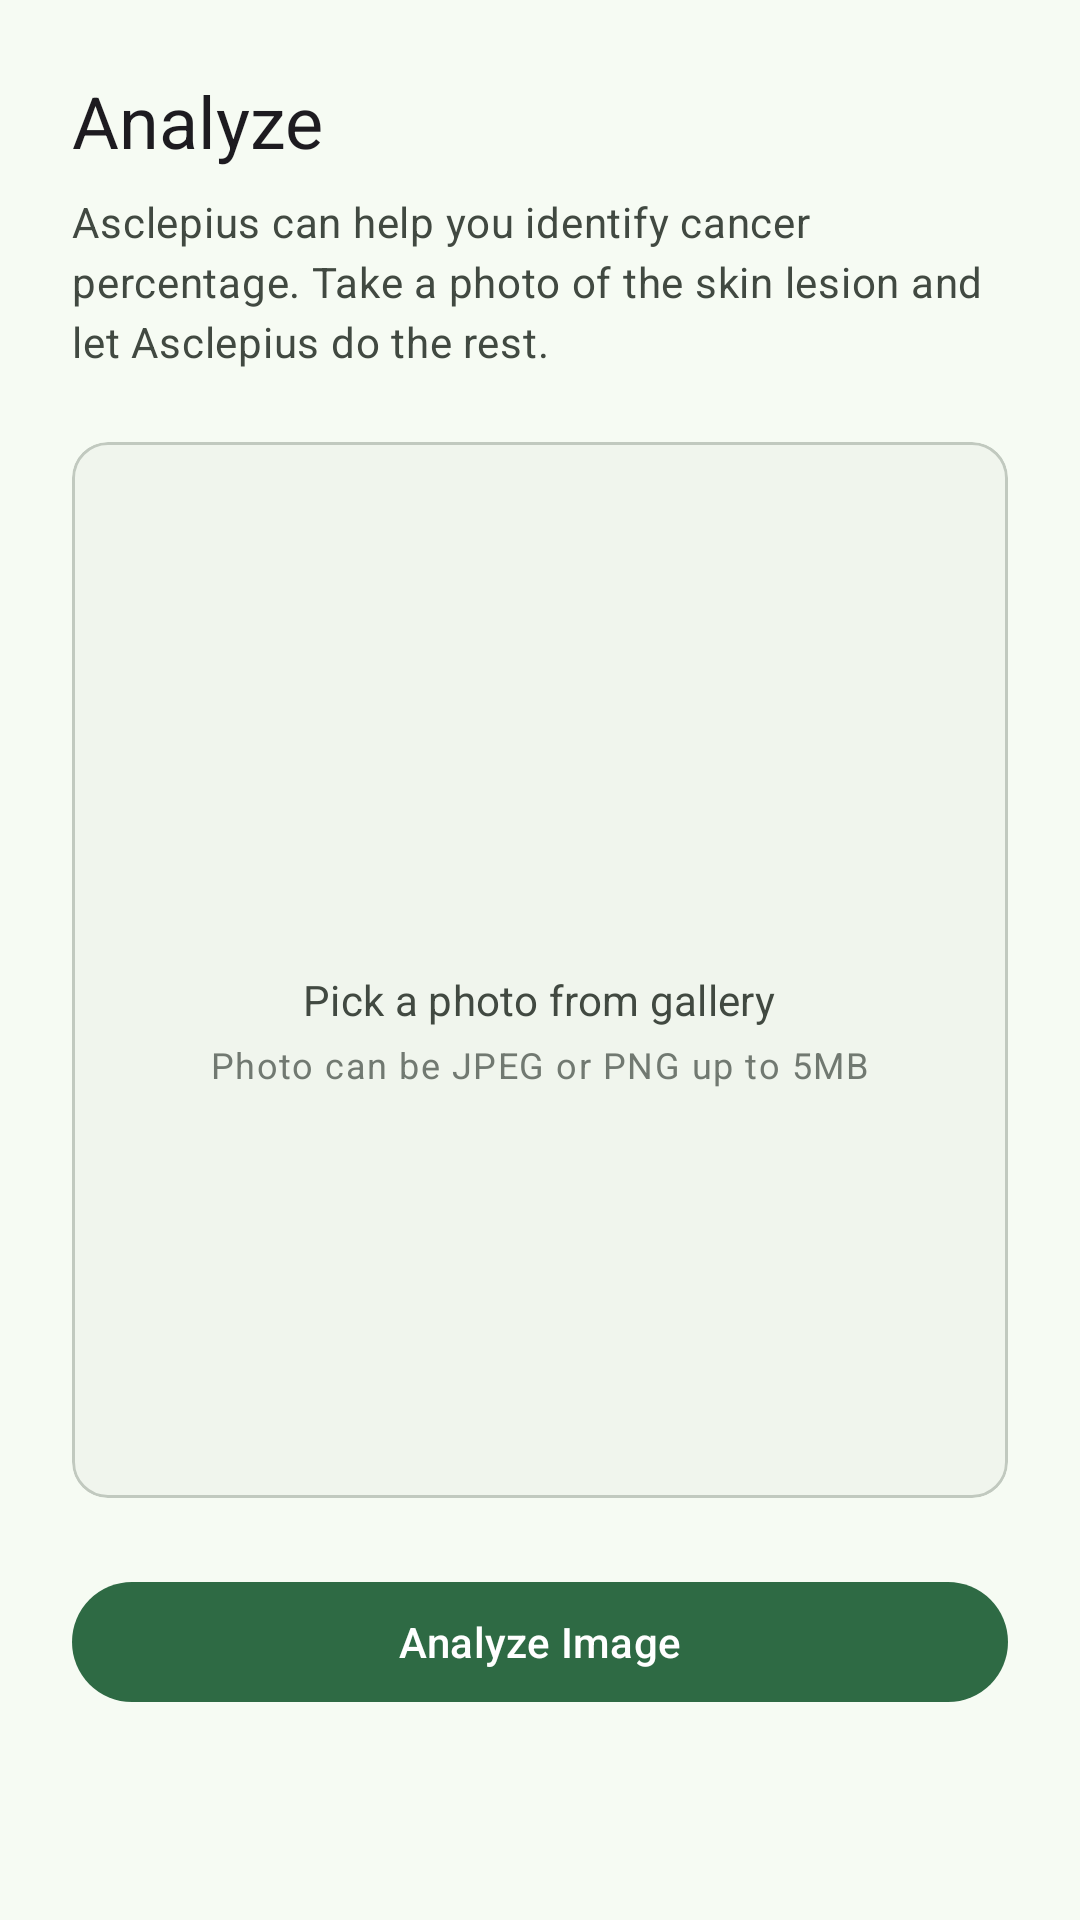

Reconstruct the res/layout file that produces this screen, plus the resources it refers to.
<!-- AndroidManifest.xml: application theme Theme.Asclepius -->
<!-- res/layout/fragment_analyze_screen.xml -->
<?xml version="1.0" encoding="utf-8"?>
<LinearLayout xmlns:android="http://schemas.android.com/apk/res/android"
	xmlns:app="http://schemas.android.com/apk/res-auto"
	xmlns:tools="http://schemas.android.com/tools"
	android:layout_width="match_parent"
	android:layout_height="match_parent"
	android:orientation="vertical"
	tools:context=".view.AnalyzeScreenFragment">

	<com.google.android.material.progressindicator.LinearProgressIndicator
		android:id="@+id/progressIndicator"
		android:layout_width="match_parent"
		android:layout_height="wrap_content"
		android:indeterminate="true"
		android:visibility="gone"
		app:trackColor="@color/md_theme_primaryContainer" />

	<LinearLayout
		android:layout_width="match_parent"
		android:layout_height="match_parent"
		android:orientation="vertical"
		android:padding="24dp">

		<com.google.android.material.textview.MaterialTextView
			android:id="@+id/analyzeTextView"
			android:layout_width="wrap_content"
			android:layout_height="wrap_content"
			android:text="@string/analyze"
			android:textAppearance="@style/TextAppearance.Asclepius.HeadlineSmall" />

		<com.google.android.material.textview.MaterialTextView
			android:layout_width="match_parent"
			android:layout_height="wrap_content"
			android:layout_marginTop="8dp"
			android:layout_marginBottom="24dp"
			android:text="@string/analyze_description"
			android:textAppearance="@style/TextAppearance.Asclepius.BodyMedium"
			android:textColor="@color/md_theme_onSurfaceVariant" />

		<com.google.android.material.card.MaterialCardView
			android:id="@+id/galleryButton"
			android:layout_width="match_parent"
			android:layout_height="wrap_content"
			android:layout_gravity="center"
			android:layout_marginBottom="24dp"
			android:backgroundTint="@color/md_theme_surfaceContainerLow"
			android:clickable="true"
			android:elevation="0dp"
			android:focusable="true"
			android:foregroundGravity="center|fill"
			android:minHeight="320dp">

			<ImageView
				android:id="@+id/previewImageView"
				android:layout_width="match_parent"
				android:layout_height="match_parent"
				android:contentDescription="@string/img_preview_desc"
				android:minHeight="320dp"
				android:visibility="gone"
				app:layout_constraintBottom_toTopOf="@+id/galleryButton"
				app:srcCompat="@drawable/ic_place_holder" />

			<LinearLayout
				android:id="@+id/mediaPickerLayout"
				android:layout_width="match_parent"
				android:layout_height="match_parent"
				android:layout_margin="16dp"
				android:baselineAligned="false"
				android:gravity="center"
				android:minHeight="320dp"
				android:orientation="vertical"
				android:visibility="visible">

				<ImageView
					android:layout_width="32dp"
					android:layout_height="32dp"
					android:importantForAccessibility="no"
					android:src="@drawable/ic_image_24dp"
					app:tint="@color/md_theme_outline" />

				<com.google.android.material.textview.MaterialTextView
					android:layout_width="wrap_content"
					android:layout_height="wrap_content"
					android:layout_marginTop="8dp"
					android:layout_marginBottom="4dp"
					android:text="@string/media_picker_desc"
					android:textAppearance="@style/TextAppearance.Asclepius.TitleSmall"
					android:textColor="@color/md_theme_onSurfaceVariant"
					app:fontFamily="@font/satoshi_medium" />

				<com.google.android.material.textview.MaterialTextView
					android:layout_width="wrap_content"
					android:layout_height="wrap_content"
					android:text="@string/media_picker_card_desc"
					android:textAppearance="@style/TextAppearance.Asclepius.LabelMedium"
					android:textColor="@color/md_theme_outline"
					tools:ignore="TextContrastCheck" />
			</LinearLayout>
		</com.google.android.material.card.MaterialCardView>

		<com.google.android.material.button.MaterialButton
			android:id="@+id/analyzeButton"
			android:layout_width="wrap_content"
			android:layout_height="wrap_content"
			android:minWidth="360dp"
			android:text="@string/analyze_button"
			android:visibility="visible" />
	</LinearLayout>

</LinearLayout>
<!-- resources referenced by this layout -->
<resources>
  <color name="md_theme_onSurfaceVariant">#414941</color>
  <color name="md_theme_outline">#717971</color>
  <color name="md_theme_primaryContainer">#B1F1C1</color>
  <color name="md_theme_surfaceContainerLow">#F0F5ED</color>
  <string name="analyze">Analyze</string>
  <string name="analyze_button">Analyze Image</string>
  <string name="analyze_description">Asclepius can help you identify cancer percentage. Take a photo of the skin lesion and let Asclepius do the rest.</string>
  <string name="img_preview_desc">Preview the selected image</string>
  <string name="media_picker_card_desc">Photo can be JPEG or PNG up to 5MB</string>
  <string name="media_picker_desc">Pick a photo from gallery</string>
  <style name="TextAppearance.Asclepius.BodyMedium" parent="TextAppearance.Material3.BodyMedium">
  		<item name="fontFamily">@font/satoshi</item>
  		<item name="fontWeight">400</item>
  	</style>
  <style name="TextAppearance.Asclepius.HeadlineSmall" parent="TextAppearance.Material3.HeadlineSmall">
  		<item name="fontFamily">@font/cabinet_grotesk</item>
  	</style>
  <style name="TextAppearance.Asclepius.LabelMedium" parent="TextAppearance.Material3.LabelMedium">
  		<item name="fontFamily">@font/satoshi</item>
  		<item name="fontWeight">400</item>
  	</style>
  <style name="TextAppearance.Asclepius.TitleSmall" parent="TextAppearance.Material3.TitleSmall">
  		<item name="fontFamily">@font/satoshi</item>
  		<item name="fontWeight">500</item>
  	</style>
  <style name="Theme.Asclepius" parent="Base.Theme.Asclepius" />
  <color name="md_theme_primary">#2E6A44</color>
  <color name="md_theme_onPrimary">#FFFFFF</color>
  <color name="md_theme_onPrimaryContainer">#00210E</color>
  <color name="md_theme_secondary">#4F6353</color>
  <color name="md_theme_onSecondary">#FFFFFF</color>
  <color name="md_theme_secondaryContainer">#D2E8D4</color>
  <color name="md_theme_onSecondaryContainer">#0D1F13</color>
  <color name="md_theme_tertiary">#3A646F</color>
  <color name="md_theme_onTertiary">#FFFFFF</color>
  <color name="md_theme_tertiaryContainer">#BEEAF6</color>
  <color name="md_theme_onTertiaryContainer">#001F26</color>
  <color name="md_theme_error">#BA1A1A</color>
  <color name="md_theme_onError">#FFFFFF</color>
  <color name="md_theme_errorContainer">#FFDAD6</color>
  <color name="md_theme_onErrorContainer">#410002</color>
  <color name="md_theme_background">#F6FBF3</color>
  <color name="md_theme_onBackground">#181D18</color>
  <color name="md_theme_surface">#F6FBF3</color>
  <color name="md_theme_onSurface">#181D18</color>
  <color name="md_theme_surfaceVariant">#DDE5DB</color>
  <color name="md_theme_outlineVariant">#C1C9BF</color>
  <color name="md_theme_inverseSurface">#2C322D</color>
  <color name="md_theme_inverseOnSurface">#EDF2EA</color>
  <color name="md_theme_inversePrimary">#96D5A6</color>
  <color name="md_theme_primaryFixed">#B1F1C1</color>
  <color name="md_theme_onPrimaryFixed">#00210E</color>
  <color name="md_theme_primaryFixedDim">#96D5A6</color>
  <color name="md_theme_onPrimaryFixedVariant">#12512E</color>
  <color name="md_theme_secondaryFixed">#D2E8D4</color>
  <color name="md_theme_onSecondaryFixed">#0D1F13</color>
  <color name="md_theme_secondaryFixedDim">#B6CCB8</color>
  <color name="md_theme_onSecondaryFixedVariant">#384B3C</color>
  <color name="md_theme_tertiaryFixed">#BEEAF6</color>
  <color name="md_theme_onTertiaryFixed">#001F26</color>
  <color name="md_theme_tertiaryFixedDim">#A2CEDA</color>
  <color name="md_theme_onTertiaryFixedVariant">#214C57</color>
  <color name="md_theme_surfaceDim">#D7DBD4</color>
  <color name="md_theme_surfaceBright">#F6FBF3</color>
  <color name="md_theme_surfaceContainerLowest">#FFFFFF</color>
  <color name="md_theme_surfaceContainer">#EBEFE8</color>
  <color name="md_theme_surfaceContainerHigh">#E5EAE2</color>
  <color name="md_theme_surfaceContainerHighest">#DFE4DC</color>
</resources>
